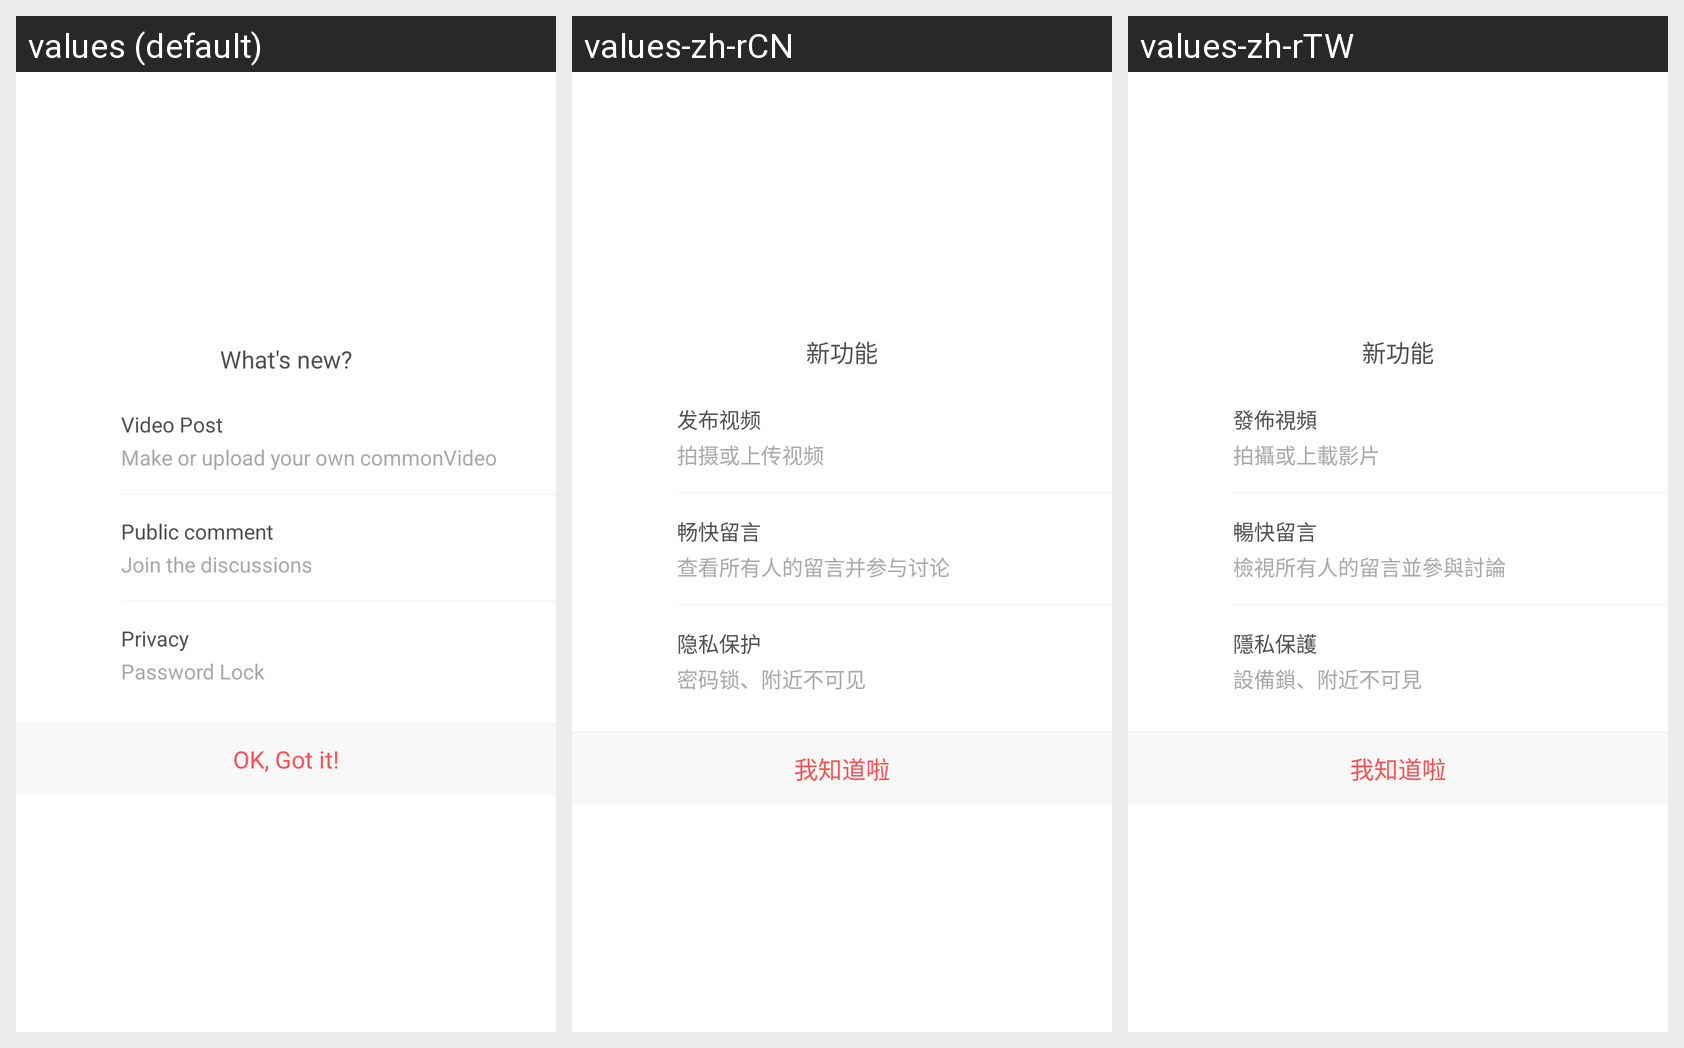

The same Android screen rendered under several of its app's locales, left to right. List the strings drawn on it with the default value and each locale's translation.
Android screen res/layout/is_first_enter_160v.xml rendered under 3 locales, left to right: values (default), values-zh-rCN, values-zh-rTW. Device: Nexus 5 (rendered at 1080×1920; each locale shown at half size, 540×960, under a caption strip naming it); theme AppBaseTheme.
Strings drawn on this screen, with the default value and each locale's value (text and hints the layout hard-codes, and strings that could not be matched under every locale, appear in the picture but are not listed):

what_is_new
  values: What's new?
  values-zh-rCN: 新功能
  values-zh-rTW: 新功能

video_post
  values: Video Post
  values-zh-rCN: 发布视频
  values-zh-rTW: 發佈視頻

make_or_upload_your_own_video
  values: Make or upload your own commonVideo
  values-zh-rCN: 拍摄或上传视频
  values-zh-rTW: 拍攝或上載影片

public_comment
  values: Public comment
  values-zh-rCN: 畅快留言
  values-zh-rTW: 暢快留言

join_the_discussions
  values: Join the discussions
  values-zh-rCN: 查看所有人的留言并参与讨论
  values-zh-rTW: 檢視所有人的留言並參與討論

privacy
  values: Privacy
  values-zh-rCN: 隐私保护
  values-zh-rTW: 隱私保護

password_lock
  values: Password Lock
  values-zh-rCN: 密码锁、附近不可见
  values-zh-rTW: 設備鎖、附近不可見

i_know
  values: OK, Got it!
  values-zh-rCN: 我知道啦
  values-zh-rTW: 我知道啦
